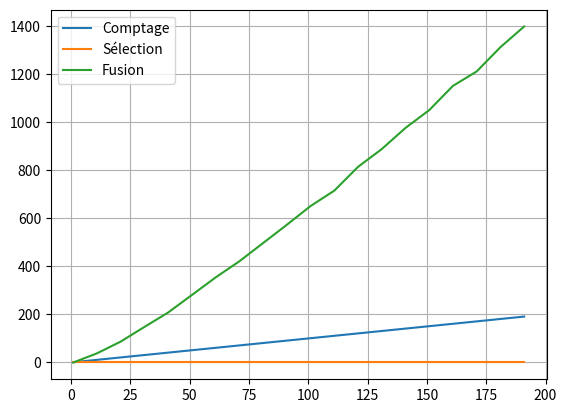

Write the Python code that produced this figure.
#1

def test(L):
    bool=True
    i=0
    while i<=len(L)-2 and L[i]<=L[i+1]:
        i+=1
    return i==len(L)-1

# 2

def tri_insertion(L):
    n=len(L)
    for i in range(1,n):
        j=i
        while j>=1 and (L[j]<L[j-1]):
            L[j],L[j-1]=L[j-1],L[j]
            j=j-1

# Cout de l'algorithme: dans le pire des cas, pour chaque i, il y a i échanges. D'où une complexité de (n(n+1))/2 soit quadratique.

def insertion_triee_rec(L, i):
    x = L[i]
    if i >= 1 and L[i-1] > x:
        L[i],L[i-1] = L[i-1],L[i]
        insertion_triee_rec(L, i-1)

def tri_insertion_rec(L):
    n = len(L)
    if n >= 1:
        x = L.pop()
        tri_insertion_rec(L)
        L.append(x)
        # les éléments d'indices 0 à n-2 sont triés
        insertion_triee_rec(L, n-1)

from random import randint

L = [randint(0, 99) for k in range(10)]
#print(L)
tri_insertion(L)
#print(L)

#3

def minimum_liste(L:list):
    m=L[0]
    indice = 0
    for i in range(1,len(L)):
        if L[i]<m:
            m=L[i]
            indice = i
    return indice


def tri_selection(L):
    n=len(L)
    for i in range(len(L)):
        indice=minimum_liste(L[i:])   # Attention indice est relatif a la liste L[i:] et non L
        L[indice+i],L[i]=L[i],L[indice+i]
    return None

L = [randint(0, 99) for k in range(10)]
print(L)
tri_selection(L)
print(L)

## 4  Tri par comptage


def tri_comptage(L,k):  ## avec effet de bord
    n=len(L)
    C=[0]*k
    M=[]
    for i in range(n):
        C[L[i]]+=1
    cpt=0
    for i in range(k):
        for j in range(C[i]):
            compteur()
            L[cpt]=i
            cpt+=1
    return(None)

def tri_comptage_02(L,k):   ## Sans effet de bord
    n=len(L)
    C=[0]*k
    M=[]
    for i in range(n):
        C[L[i]]+=1
    for i in range(k):
        for j in range(C[i]):
            M.append(i)
    return(M)



Liste=[6,5,3,4,4,2,4,6,8,5]

#Un tri stable respecte l'ordre. Si i<j et ti<=tj, alors ti restera avant tj. Un tri par comptage l'est.
# Le tri en place agit sur place. Il faut un effet de bord, c'est la deuxième fonction.

## Tri fusion

def separe(L):
    p=len(L)//2
    return(L[:p],L[p:])


def fusion(L1,L2):
    compteur()
    if L1==[]:
        return L2
    elif L2==[]:
        return L1
    else:
        if L1[0]<L2[0]:
            return [L1[0]]+fusion(L1[1:],L2)
        else:
            return [L2[0]]+fusion(L1,L2[1:])

def tri_fusion(L):
    if len(L)<=1:
        return L
    else:
        L1,L2=separe(L)
        return fusion(tri_fusion(L1),tri_fusion(L2))

def compteur():
    global C
    C = C+1

import matplotlib.pyplot as plt
import random as rd
les_i = []
les_selection,les_comptage, les_fusion = [],[],[]
for i in range(1,200,10):
    les_i.append(i)
    L = [rd.randrange(0,i) for x in range(i)]

    C = 0
    tri_comptage(L.copy(),max(L)+1)
    les_comptage.append(C)

    C = 0
    tri_selection(L.copy())
    les_selection.append(C)

    C = 0
    tri_fusion(L.copy())
    les_fusion.append(C)

plt.plot(les_i,les_comptage,label='Comptage')
plt.plot(les_i,les_selection,label='Sélection')
plt.plot(les_i,les_fusion,label='Fusion')
plt.grid()
plt.legend()
plt.show()








